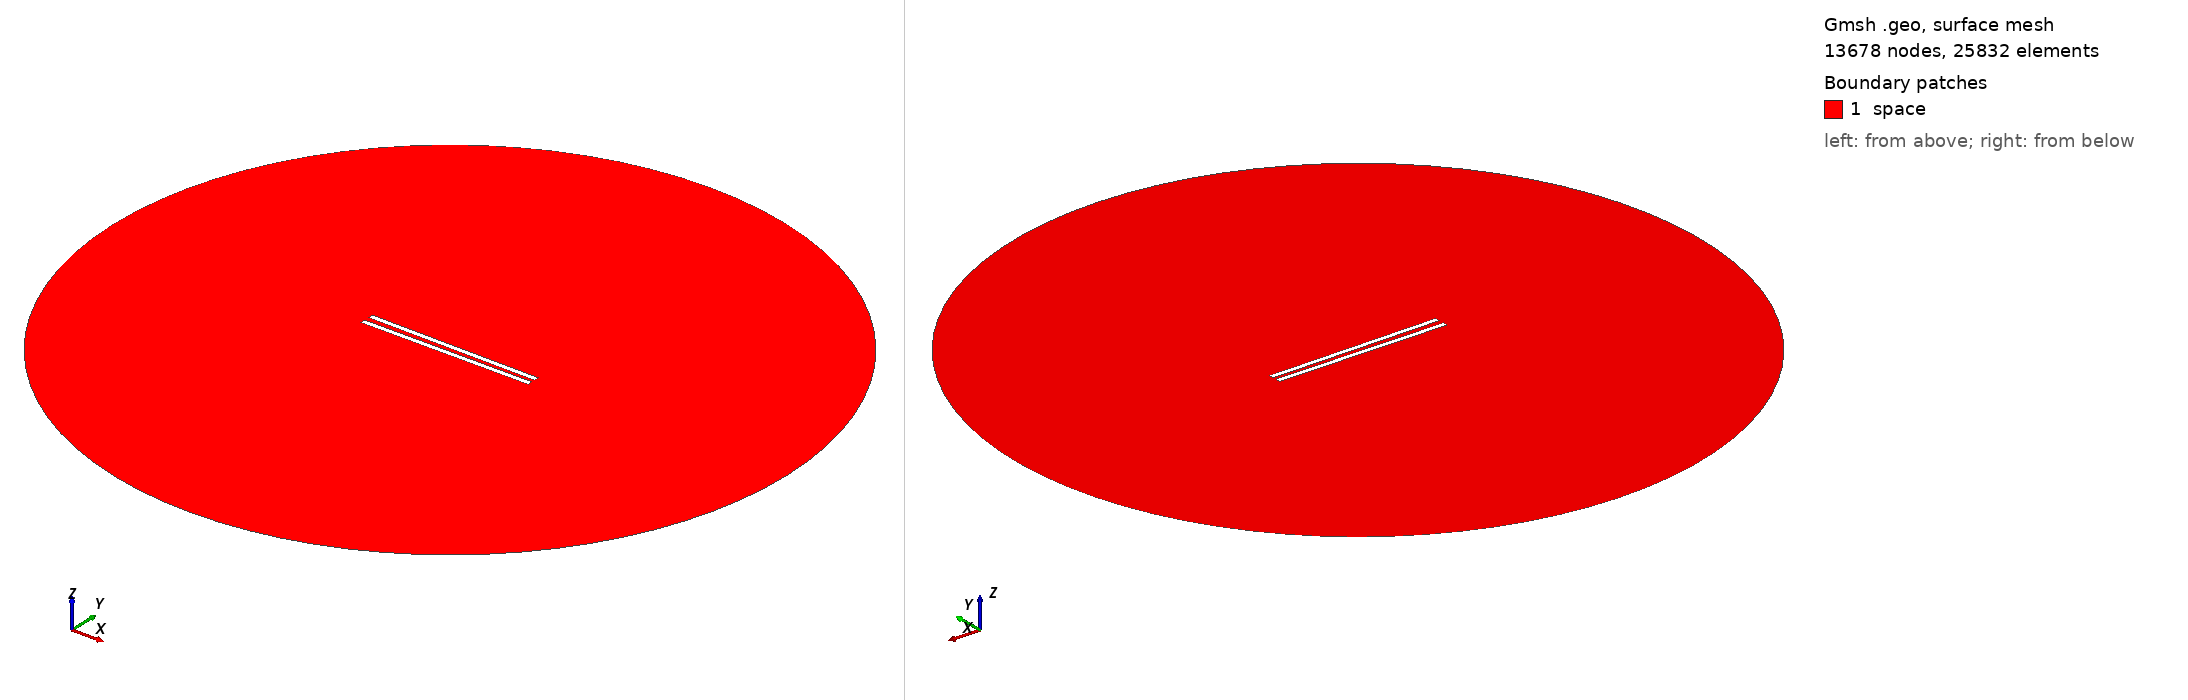

Gmsh geometry script, surface-meshed: 13678 nodes, 25832 surface elements. Boundary patches (legend numbers): 1 space. Left view from above one corner, right view from below the opposite corner. Legend entries are the model's physical surfaces. The drawing asked Gmsh for element sizes between 1% and 20% of the model's largest extent; the script's own settings can give other sizes.

=== 688.geo (drawn) ===
// Set the geometry kernel
SetFactory("OpenCASCADE");

//---------------------------------------
// Rectangles
//---------------------------------------

// Rectangle 1 (top)
Point(1) = {-49.56666666666667, 1.1944444444444444, 0, 1.0};
Point(2) = {49.56666666666667, 1.1944444444444444, 0, 1.0};
Point(3) = {49.56666666666667, 4.3277777777777775, 0, 1.0};
Point(4) = {-49.56666666666667, 4.3277777777777775, 0, 1.0};

Line(1) = {1, 2};
Line(2) = {2, 3};
Line(3) = {3, 4};
Line(4) = {4, 1};

Line Loop(1) = {1, 2, 3, 4};
Plane Surface(1) = {1};

Rotate { {0, 0, 1}, {0,  1.1944444444444444,  0}, -0.01 } {
  Surface{1};
}

// Rectangle 2 (bottom)
Point(5) = {-49.56666666666667, -1.1944444444444444, 0, 1.0};
Point(6) = {49.56666666666667, -1.1944444444444444, 0, 1.0};
Point(7) = {49.56666666666667, -4.3277777777777775, 0, 1.0};
Point(8) = {-49.56666666666667, -4.3277777777777775, 0, 1.0};

Line(5) = {5, 6};
Line(6) = {6, 7};
Line(7) = {7, 8};
Line(8) = {8, 5};

Line Loop(2) = {5, 6, 7, 8};
Plane Surface(2) = {2}; 


//---------------------------------------
// Circle
//---------------------------------------

// Define points
Point(9) = {0, 0, 0};        // Center
Point(10) = {200, 0, 0};     // Start point
Point(11) = {0, 200, 0};     // 90 degrees
Point(12) = {-200, 0, 0};    // 180 degrees
Point(13) = {0, -200, 0};    // 270 degrees

// Define circle arcs (each needs start, center, end)
Circle(9) = {10, 9, 11};
Circle(10) = {11, 9, 12};
Circle(11) = {12, 9, 13};
Circle(12) = {13, 9, 10};

// Define curve loop and surface if needed
Curve Loop(3) = {9, 10, 11, 12};
Surface(3) = {3};

// Subtract Rectangles from Circle
BooleanDifference{ Surface{3}; Delete; }{ Surface{1}; Surface{2}; Delete; }

//---------------------------------------
// Transfinite Lines and Surface
//---------------------------------------
r = 7;
Transfinite Line {1, 3} = 50*r Using Progression 1;
Transfinite Line {2, 4} = 2*r Using Progression 1;
Transfinite Line {5, 7} = 50*r Using Progression 1;
Transfinite Line {6, 8} = 2*r Using Progression 1;
Transfinite Line {9, 10, 11, 12} = 20 Using Progression 1;

//---------------------------------------
// Define Physical Groups
//---------------------------------------                

//--- Physical Curves
// Physical groups for boundaries
Physical Line("force_segment", 10) = {1};
Physical Line("upper_plate", 11) = {2, 3, 4};
Physical Line("lower_plate", 12) = {5, 6, 7, 8};
Physical Line("boundary", 20) = {9, 10, 11, 12};

//--- Physical Surfaces
Physical Surface("space", 30) = {3};

//---------------------------------------
// 6. Generate the Mesh
//---------------------------------------
Mesh 2;  // 2D mesh generation
